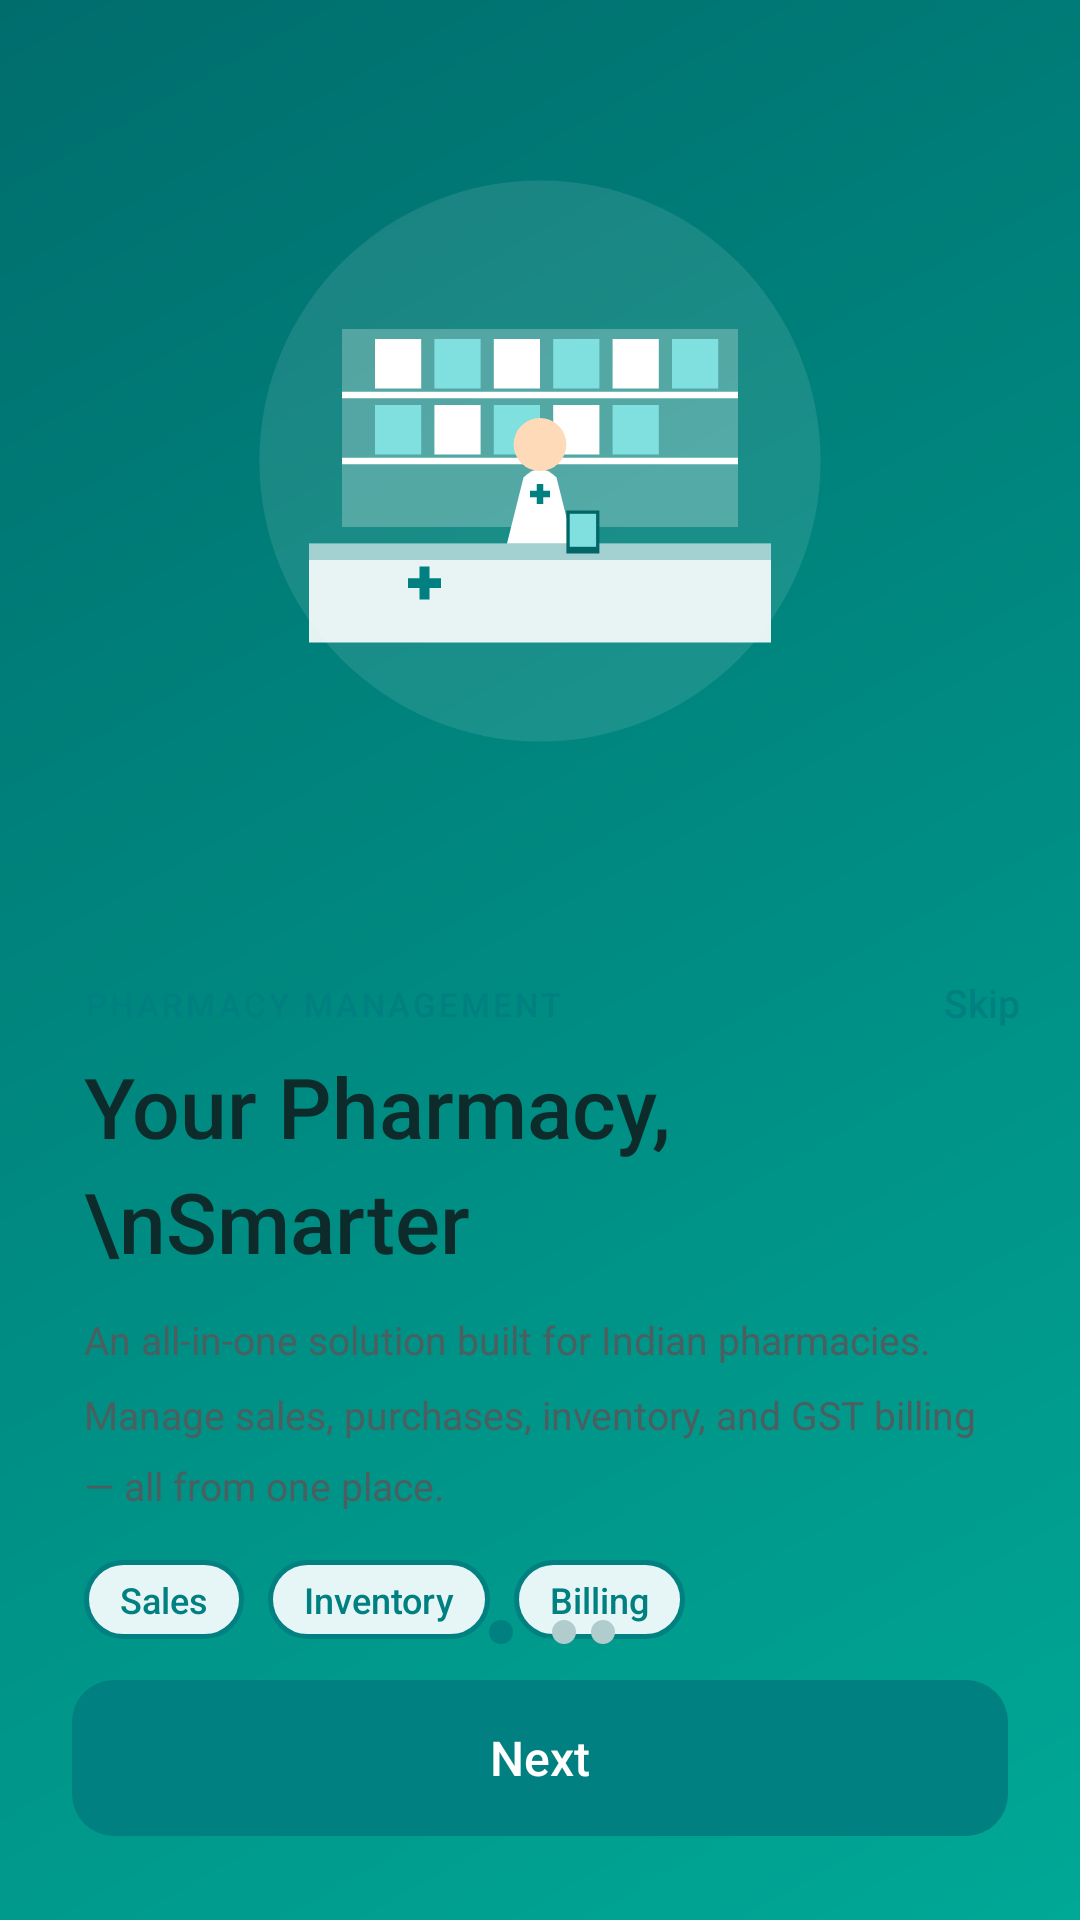

Produce the Android XML layout that renders to this screen, including the resource entries it uses.
<!-- AndroidManifest.xml: application theme android:Theme.Translucent.NoTitleBar -->
<!-- res/layout/onboarding_page1.xml -->
<?xml version="1.0" encoding="utf-8"?>
<androidx.constraintlayout.widget.ConstraintLayout
    xmlns:android="http://schemas.android.com/apk/res/android"
    xmlns:app="http://schemas.android.com/apk/res-auto"
    android:layout_width="match_parent"
    android:layout_height="match_parent">

    
    <View
        android:layout_width="0dp"
        android:layout_height="0dp"
        android:background="@drawable/bg_teal_gradient"
        app:layout_constraintTop_toTopOf="parent"
        app:layout_constraintBottom_toBottomOf="parent"
        app:layout_constraintStart_toStartOf="parent"
        app:layout_constraintEnd_toEndOf="parent"/>

    
    <View
        android:layout_width="200dp"
        android:layout_height="200dp"
        android:background="@drawable/circle_teal_light"
        android:layout_marginTop="-70dp"
        android:layout_marginEnd="-70dp"
        app:layout_constraintTop_toTopOf="parent"
        app:layout_constraintEnd_toEndOf="parent"/>

    
    <View
        android:layout_width="120dp"
        android:layout_height="120dp"
        android:background="@drawable/circle_teal_light"
        android:layout_marginStart="-40dp"
        android:layout_marginBottom="20dp"
        app:layout_constraintBottom_toTopOf="@id/whiteCard"
        app:layout_constraintStart_toStartOf="parent"/>

    
    <ImageView
        android:id="@+id/illustration"
        android:layout_width="220dp"
        android:layout_height="220dp"
        android:src="@drawable/ic_onboarding_pharmacy"
        android:contentDescription="Pharmacy illustration"
        app:layout_constraintTop_toTopOf="parent"
        app:layout_constraintBottom_toTopOf="@id/whiteCard"
        app:layout_constraintStart_toStartOf="parent"
        app:layout_constraintEnd_toEndOf="parent"/>

    
    <androidx.constraintlayout.widget.ConstraintLayout
        android:id="@+id/whiteCard"
        android:layout_width="0dp"
        android:layout_height="0dp"
        android:background="@drawable/bg_white_rounded_top"
        app:layout_constraintBottom_toBottomOf="parent"
        app:layout_constraintStart_toStartOf="parent"
        app:layout_constraintEnd_toEndOf="parent"
        app:layout_constraintHeight_percent="0.52">

        
        <TextView
            android:id="@+id/btnSkip"
            android:layout_width="wrap_content"
            android:layout_height="wrap_content"
            android:text="Skip"
            android:textColor="#008080"
            android:textSize="13sp"
            android:fontFamily="sans-serif-medium"
            android:paddingStart="12dp"
            android:paddingEnd="20dp"
            android:paddingTop="18dp"
            android:paddingBottom="8dp"
            app:layout_constraintTop_toTopOf="parent"
            app:layout_constraintEnd_toEndOf="parent"/>

        
        <LinearLayout
            android:id="@+id/content"
            android:layout_width="0dp"
            android:layout_height="wrap_content"
            android:orientation="vertical"
            android:paddingStart="28dp"
            android:paddingEnd="28dp"
            android:paddingTop="20dp"
            app:layout_constraintTop_toTopOf="parent"
            app:layout_constraintStart_toStartOf="parent"
            app:layout_constraintEnd_toEndOf="parent"
            app:layout_constraintBottom_toTopOf="@id/dotsRow"
            app:layout_constraintVertical_bias="0.0">

            <TextView
                android:layout_width="wrap_content"
                android:layout_height="wrap_content"
                android:text="PHARMACY MANAGEMENT"
                android:textColor="#008080"
                android:textSize="11sp"
                android:fontFamily="sans-serif-medium"
                android:letterSpacing="0.10"
                android:layout_marginBottom="8dp"/>

            <TextView
                android:layout_width="match_parent"
                android:layout_height="wrap_content"
                android:text="Your Pharmacy,\nSmarter"
                android:textColor="#0D2B2B"
                android:textSize="28sp"
                android:fontFamily="sans-serif-medium"
                android:lineSpacingMultiplier="1.15"
                android:layout_marginBottom="12dp"/>

            <TextView
                android:layout_width="match_parent"
                android:layout_height="wrap_content"
                android:text="An all-in-one solution built for Indian pharmacies. Manage sales, purchases, inventory, and GST billing — all from one place."
                android:textColor="#4A6060"
                android:textSize="13sp"
                android:fontFamily="sans-serif"
                android:lineSpacingMultiplier="1.55"
                android:layout_marginBottom="16dp"/>

            <LinearLayout
                android:layout_width="match_parent"
                android:layout_height="wrap_content"
                android:orientation="horizontal">

                <TextView
                    android:layout_width="wrap_content"
                    android:layout_height="wrap_content"
                    android:text="Sales"
                    android:textColor="#008080"
                    android:textSize="12sp"
                    android:fontFamily="sans-serif-medium"
                    android:background="@drawable/chip_teal_outline"
                    android:paddingStart="12dp"
                    android:paddingEnd="12dp"
                    android:paddingTop="5dp"
                    android:paddingBottom="5dp"
                    android:layout_marginEnd="8dp"/>

                <TextView
                    android:layout_width="wrap_content"
                    android:layout_height="wrap_content"
                    android:text="Inventory"
                    android:textColor="#008080"
                    android:textSize="12sp"
                    android:fontFamily="sans-serif-medium"
                    android:background="@drawable/chip_teal_outline"
                    android:paddingStart="12dp"
                    android:paddingEnd="12dp"
                    android:paddingTop="5dp"
                    android:paddingBottom="5dp"
                    android:layout_marginEnd="8dp"/>

                <TextView
                    android:layout_width="wrap_content"
                    android:layout_height="wrap_content"
                    android:text="Billing"
                    android:textColor="#008080"
                    android:textSize="12sp"
                    android:fontFamily="sans-serif-medium"
                    android:background="@drawable/chip_teal_outline"
                    android:paddingStart="12dp"
                    android:paddingEnd="12dp"
                    android:paddingTop="5dp"
                    android:paddingBottom="5dp"/>
            </LinearLayout>
        </LinearLayout>

        
        <LinearLayout
            android:id="@+id/dotsRow"
            android:layout_width="wrap_content"
            android:layout_height="wrap_content"
            android:orientation="horizontal"
            android:gravity="center_vertical"
            android:layout_marginBottom="12dp"
            app:layout_constraintBottom_toTopOf="@id/btnNext"
            app:layout_constraintStart_toStartOf="parent"
            app:layout_constraintEnd_toEndOf="parent">

            <ImageView android:id="@+id/dot0" android:layout_width="24dp" android:layout_height="8dp" android:layout_marginEnd="5dp" android:src="@drawable/dot_active"/>
            <ImageView android:id="@+id/dot1" android:layout_width="8dp"  android:layout_height="8dp" android:layout_marginEnd="5dp" android:src="@drawable/dot_inactive"/>
            <ImageView android:id="@+id/dot2" android:layout_width="8dp"  android:layout_height="8dp" android:src="@drawable/dot_inactive"/>
        </LinearLayout>

        
        <Button
            android:id="@+id/btnNext"
            android:layout_width="0dp"
            android:layout_height="52dp"
            android:layout_marginStart="24dp"
            android:layout_marginEnd="24dp"
            android:layout_marginBottom="28dp"
            android:text="Next"
            android:textColor="#FFFFFF"
            android:textSize="16sp"
            android:fontFamily="sans-serif-medium"
            android:background="@drawable/btn_teal_rounded"
            android:stateListAnimator="@null"
            app:layout_constraintBottom_toBottomOf="parent"
            app:layout_constraintStart_toStartOf="parent"
            app:layout_constraintEnd_toEndOf="parent"/>

    </androidx.constraintlayout.widget.ConstraintLayout>

</androidx.constraintlayout.widget.ConstraintLayout>
<!-- resources referenced by this layout -->
<resources>
  <!-- drawable bg_teal_gradient (drawable) -->
  <?xml version="1.0" encoding="utf-8"?>
  <shape xmlns:android="http://schemas.android.com/apk/res/android"
      android:shape="rectangle">
      <gradient
          android:startColor="#00A896"
          android:endColor="#006D6D"
          android:angle="135"
          android:type="linear"/>
  </shape>
  <!-- drawable btn_teal_rounded (drawable) -->
  <?xml version="1.0" encoding="utf-8"?>
  <shape xmlns:android="http://schemas.android.com/apk/res/android"
      android:shape="rectangle">
      <solid android:color="#008080"/>
      <corners android:radius="14dp"/>
  </shape>
  <!-- drawable chip_teal_outline (drawable) -->
  <?xml version="1.0" encoding="utf-8"?>
  <shape xmlns:android="http://schemas.android.com/apk/res/android"
      android:shape="rectangle">
      <stroke android:width="1.5dp" android:color="#008080" />
      <corners android:radius="20dp" />
      <solid android:color="#E6F5F5" />
  </shape>
  <!-- drawable dot_active (drawable) -->
  <?xml version="1.0" encoding="utf-8"?>
  <shape xmlns:android="http://schemas.android.com/apk/res/android"
      android:shape="oval">
      <solid android:color="#008080" />
      <size android:width="10dp" android:height="10dp" />
  </shape>
  <!-- drawable dot_inactive (drawable) -->
  <?xml version="1.0" encoding="utf-8"?>
  <shape xmlns:android="http://schemas.android.com/apk/res/android"
      android:shape="oval">
      <solid android:color="#B0CCCC"/>
      <size android:width="8dp" android:height="8dp"/>
  </shape>
  <!-- drawable ic_onboarding_pharmacy: vector/xml drawable (drawable, 2694 chars, omitted) -->
</resources>
